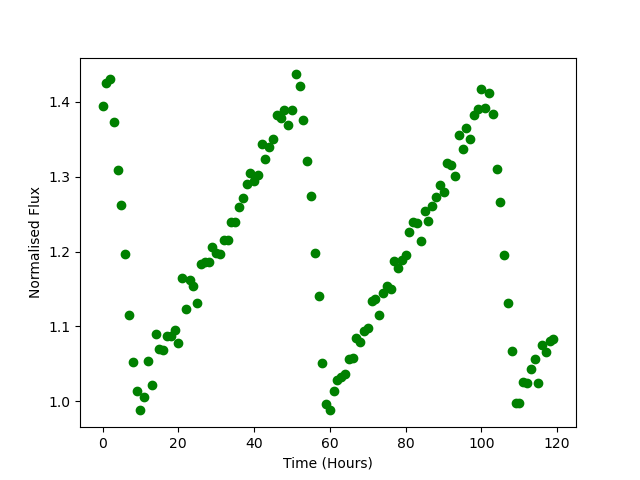

Source data for this figure (header and first rows):
Time, Flux
0.0, 1.394
1.0, 1.425
2.0, 1.431
3.0, 1.374
4.0, 1.309
5.0, 1.262
6.0, 1.196
7.0, 1.115
8.0, 1.053
9.0, 1.014
10.0, 0.9883
11.0, 1.005
12.0, 1.054
13.0, 1.022
14.0, 1.089
15.0, 1.07
16.0, 1.068
17.0, 1.087
18.0, 1.088
19.0, 1.094
20.0, 1.078
21.0, 1.165
22.0, 1.123
23.0, 1.162
24.0, 1.153
25.0, 1.131
26.0, 1.183
27.0, 1.186
28.0, 1.186
29.0, 1.206
30.0, 1.198
31.0, 1.196
32.0, 1.215
33.0, 1.215
34.0, 1.24
35.0, 1.24
36.0, 1.259
37.0, 1.271
38.0, 1.29
39.0, 1.305
40.0, 1.295
41.0, 1.303
42.0, 1.344
43.0, 1.324
44.0, 1.339
45.0, 1.35
46.0, 1.382
47.0, 1.378
48.0, 1.389
49.0, 1.369
50.0, 1.389
51.0, 1.437
52.0, 1.422
53.0, 1.376
54.0, 1.321
55.0, 1.274
56.0, 1.198
57.0, 1.141
58.0, 1.051
59.0, 0.9962
... 60 more rows
